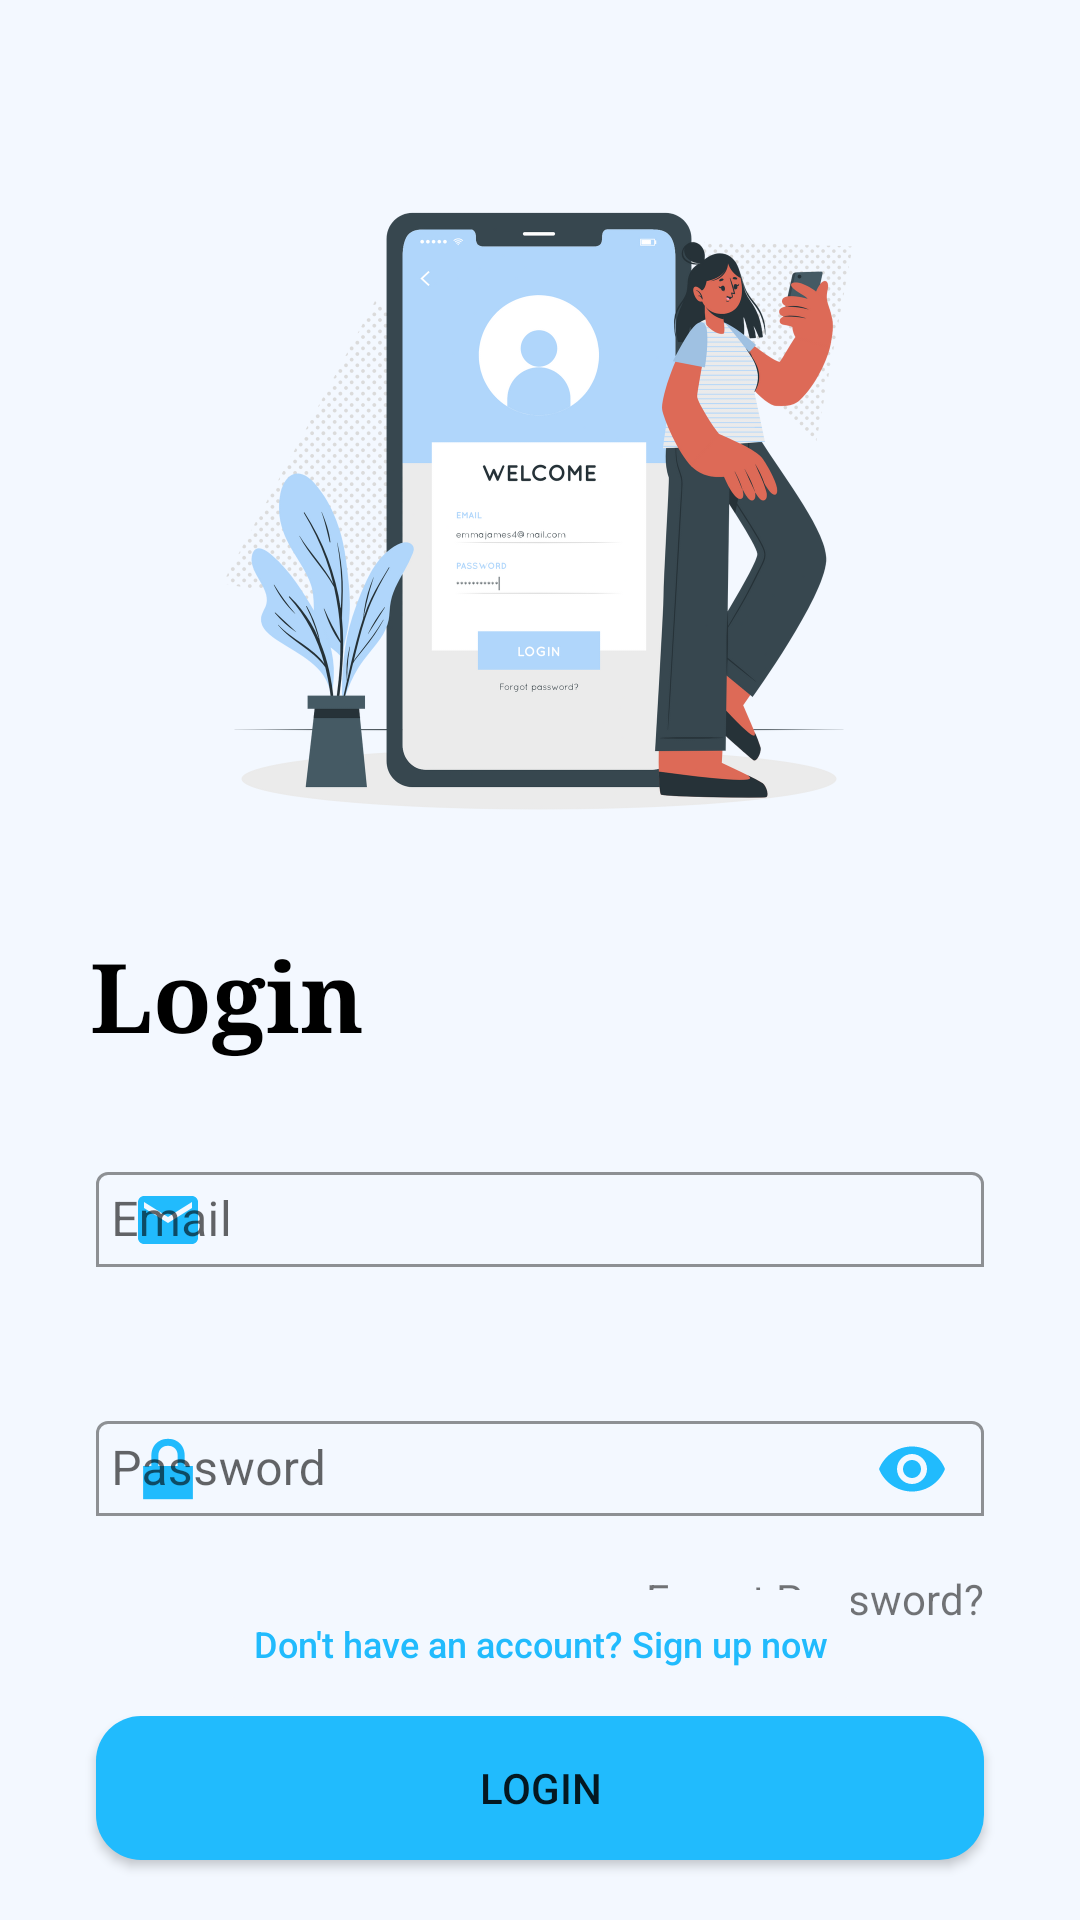

Android layout source for this screen:
<!-- AndroidManifest.xml: application theme Theme.ResumeMaker -->
<!-- res/layout/activity_login.xml -->
<?xml version="1.0" encoding="utf-8"?>
<androidx.constraintlayout.widget.ConstraintLayout xmlns:android="http://schemas.android.com/apk/res/android"
    xmlns:app="http://schemas.android.com/apk/res-auto"
    xmlns:tools="http://schemas.android.com/tools"
    android:layout_width="match_parent"
    android:layout_height="match_parent"
    android:background="@color/background"
    android:scrollbars="vertical"
    tools:context=".LoginActivity">

    <Button
        android:id="@+id/txtSignUp"
        android:layout_width="wrap_content"
        android:layout_height="wrap_content"
        android:backgroundTint="@color/background"
        android:elevation="0dp"
        android:outlineProvider="none"
        android:textAllCaps="false"
        android:text="Don't have an account? Sign up now"
        android:textColor="@color/purple_500"
        android:textSize="12sp"
        app:layout_constraintBottom_toTopOf="@+id/btnLogin"
        app:layout_constraintEnd_toEndOf="parent"
        app:layout_constraintStart_toStartOf="parent" />

    <Button
        android:id="@+id/btnLogin"
        style="@style/Widget.AppCompat.Button"
        android:layout_width="0dp"
        android:layout_height="wrap_content"
        android:layout_marginStart="32dp"
        android:layout_marginEnd="32dp"

        android:layout_marginBottom="20dp"
        android:background="@drawable/button_design"
        android:text="Login"
        app:cornerRadius="30dp"
        app:layout_constraintBottom_toBottomOf="parent"
        app:layout_constraintEnd_toEndOf="parent"
        app:layout_constraintHorizontal_bias="0.0"
        app:layout_constraintStart_toStartOf="parent"
        tools:ignore="DuplicateSpeakableTextCheck" />

    <ScrollView
        android:id="@+id/scrollView7"
        android:layout_width="match_parent"
        android:layout_height="match_parent"
        app:layout_constraintBottom_toBottomOf="parent"
        app:layout_constraintEnd_toEndOf="parent"
        app:layout_constraintHorizontal_bias="0.0"
        app:layout_constraintStart_toStartOf="parent"
        app:layout_constraintTop_toTopOf="parent"
        app:layout_constraintVertical_bias="1.0">

        <androidx.constraintlayout.widget.ConstraintLayout

            android:layout_width="match_parent"
            android:layout_height="1700dp"
            android:background="@color/background">


            <TextView
                android:id="@+id/textView4"
                android:layout_width="wrap_content"
                android:layout_height="wrap_content"
                android:layout_marginStart="30dp"
                android:layout_marginTop="20dp"
                android:layout_marginEnd="175dp"
                android:fontFamily="serif"
                android:text="Login"
                android:textColor="@color/black"
                android:textSize="32dp"
                android:textStyle="bold"
                app:layout_constraintEnd_toEndOf="parent"
                app:layout_constraintHorizontal_bias="0.0"
                app:layout_constraintStart_toStartOf="parent"
                app:layout_constraintTop_toBottomOf="@+id/imgLoginGif" />

            
            
            <com.google.android.material.textfield.TextInputLayout
                android:id="@+id/tilForgetEmail"
                android:layout_width="match_parent"
                android:layout_height="75dp"
                android:layout_marginStart="32dp"
                android:layout_marginTop="24dp"
                android:layout_marginEnd="32dp"
                android:hint="Email"
                app:boxBackgroundColor="@color/background"
                app:boxBackgroundMode="outline"
                app:endIconMode="clear_text"
                app:endIconTint="@color/purple_500"
                app:layout_constraintEnd_toEndOf="parent"
                app:layout_constraintStart_toStartOf="parent"
                app:layout_constraintTop_toBottomOf="@+id/textView4"
                app:placeholderText="ex: abc@gmail.com"
                app:startIconDrawable="@drawable/baseline_email_24"
                app:startIconTint="@color/purple_500">

                <com.google.android.material.textfield.TextInputEditText
                    android:id="@+id/edForgetEmail"
                    android:layout_width="match_parent"
                    android:layout_height="wrap_content"
                    android:inputType="textEmailAddress"
                    android:padding="5dp" />
            </com.google.android.material.textfield.TextInputLayout>

            <com.google.android.material.textfield.TextInputLayout
                android:id="@+id/tilEnterPassword"
                android:layout_width="match_parent"
                android:layout_height="55dp"
                android:layout_marginStart="32dp"
                android:layout_marginTop="8dp"
                android:layout_marginEnd="32dp"
                android:hint="Password"
                app:boxBackgroundColor="@color/background"
                app:boxBackgroundMode="outline"
                app:endIconMode="password_toggle"
                app:endIconTint="@color/purple_500"
                app:layout_constraintEnd_toEndOf="parent"
                app:layout_constraintStart_toStartOf="parent"
                app:layout_constraintTop_toBottomOf="@+id/tilForgetEmail"
                app:startIconDrawable="@android:drawable/ic_lock_lock"
                app:startIconTint="@color/purple_500">

                <com.google.android.material.textfield.TextInputEditText
                    android:id="@+id/edPassword"
                    android:layout_width="match_parent"
                    android:layout_height="wrap_content"
                    android:inputType="textPassword"
                    android:padding="5dp" />
            </com.google.android.material.textfield.TextInputLayout>

            <TextView
                android:id="@+id/txtForgetPassword"
                android:layout_width="wrap_content"
                android:layout_height="wrap_content"
                android:layout_marginStart="296dp"
                android:layout_marginTop="8dp"
                android:layout_marginEnd="32dp"
                android:text="Forget Password?"
                app:layout_constraintEnd_toEndOf="parent"
                app:layout_constraintHorizontal_bias="1.0"
                app:layout_constraintStart_toStartOf="parent"
                app:layout_constraintTop_toBottomOf="@+id/tilEnterPassword" />

            <ImageView
                android:id="@+id/imgLoginGif"
                android:layout_width="250dp"
                android:layout_height="250dp"
                android:layout_marginStart="80dp"
                android:layout_marginTop="40dp"
                android:layout_marginEnd="81dp"
                android:contentDescription="LoginImg"
                android:scaleType="fitCenter"
                app:layout_constraintEnd_toEndOf="parent"
                app:layout_constraintStart_toStartOf="parent"
                app:layout_constraintTop_toTopOf="parent"
                app:srcCompat="@drawable/login_sc" />

        </androidx.constraintlayout.widget.ConstraintLayout>
    </ScrollView>
</androidx.constraintlayout.widget.ConstraintLayout>
<!-- resources referenced by this layout -->
<resources>
  <color name="background">#F3F8FF</color>
  <color name="black">#000000</color>
  <color name="purple_500">#21BBFD</color>
  <!-- drawable baseline_email_24 (drawable) -->
  <vector android:height="24dp" android:tint="#B0D6FB"
      android:viewportHeight="24" android:viewportWidth="24"
      android:width="24dp" xmlns:android="http://schemas.android.com/apk/res/android">
      <path android:fillColor="@android:color/white" android:pathData="M20,4L4,4c-1.1,0 -1.99,0.9 -1.99,2L2,18c0,1.1 0.9,2 2,2h16c1.1,0 2,-0.9 2,-2L22,6c0,-1.1 -0.9,-2 -2,-2zM20,8l-8,5 -8,-5L4,6l8,5 8,-5v2z"/>
  </vector>
  <!-- drawable button_design (drawable) -->
  <?xml version="1.0" encoding="utf-8"?>
  <shape xmlns:android="http://schemas.android.com/apk/res/android"
  android:shape="rectangle" android:padding="10dp">
  
  <solid android:color="#21BBFD"/>
  <corners android:radius="15dp"/>
  </shape>
  <!-- drawable login_sc: png bitmap (drawable-hdpi, 171775 bytes) -->
  <style name="EditTextThemeOverlay" parent="ThemeOverlay.AppCompat">
          <item name="colorAccent">#AE2B2B</item>
      </style>
  <style name="Theme.ResumeMaker" parent="Theme.MaterialComponents.DayNight.DarkActionBar">
          
          <item name="colorPrimary">@color/purple_500</item>
          <item name="colorPrimaryVariant">@color/purple_700</item>
          <item name="colorOnPrimary">@color/white</item>
          
          <item name="colorSecondary">@color/teal_200</item>
          <item name="colorSecondaryVariant">@color/teal_700</item>
          <item name="colorOnSecondary">@color/black</item>
          
          <item name="android:statusBarColor">@color/imgColor</item>
          
  
      </style>
  <color name="purple_700">#3700B3</color>
  <color name="white">#FFFFFFFF</color>
  <color name="teal_200">#03DAC5</color>
  <color name="teal_700">#FF018786</color>
  <color name="imgColor">#B0D6FB</color>
</resources>
